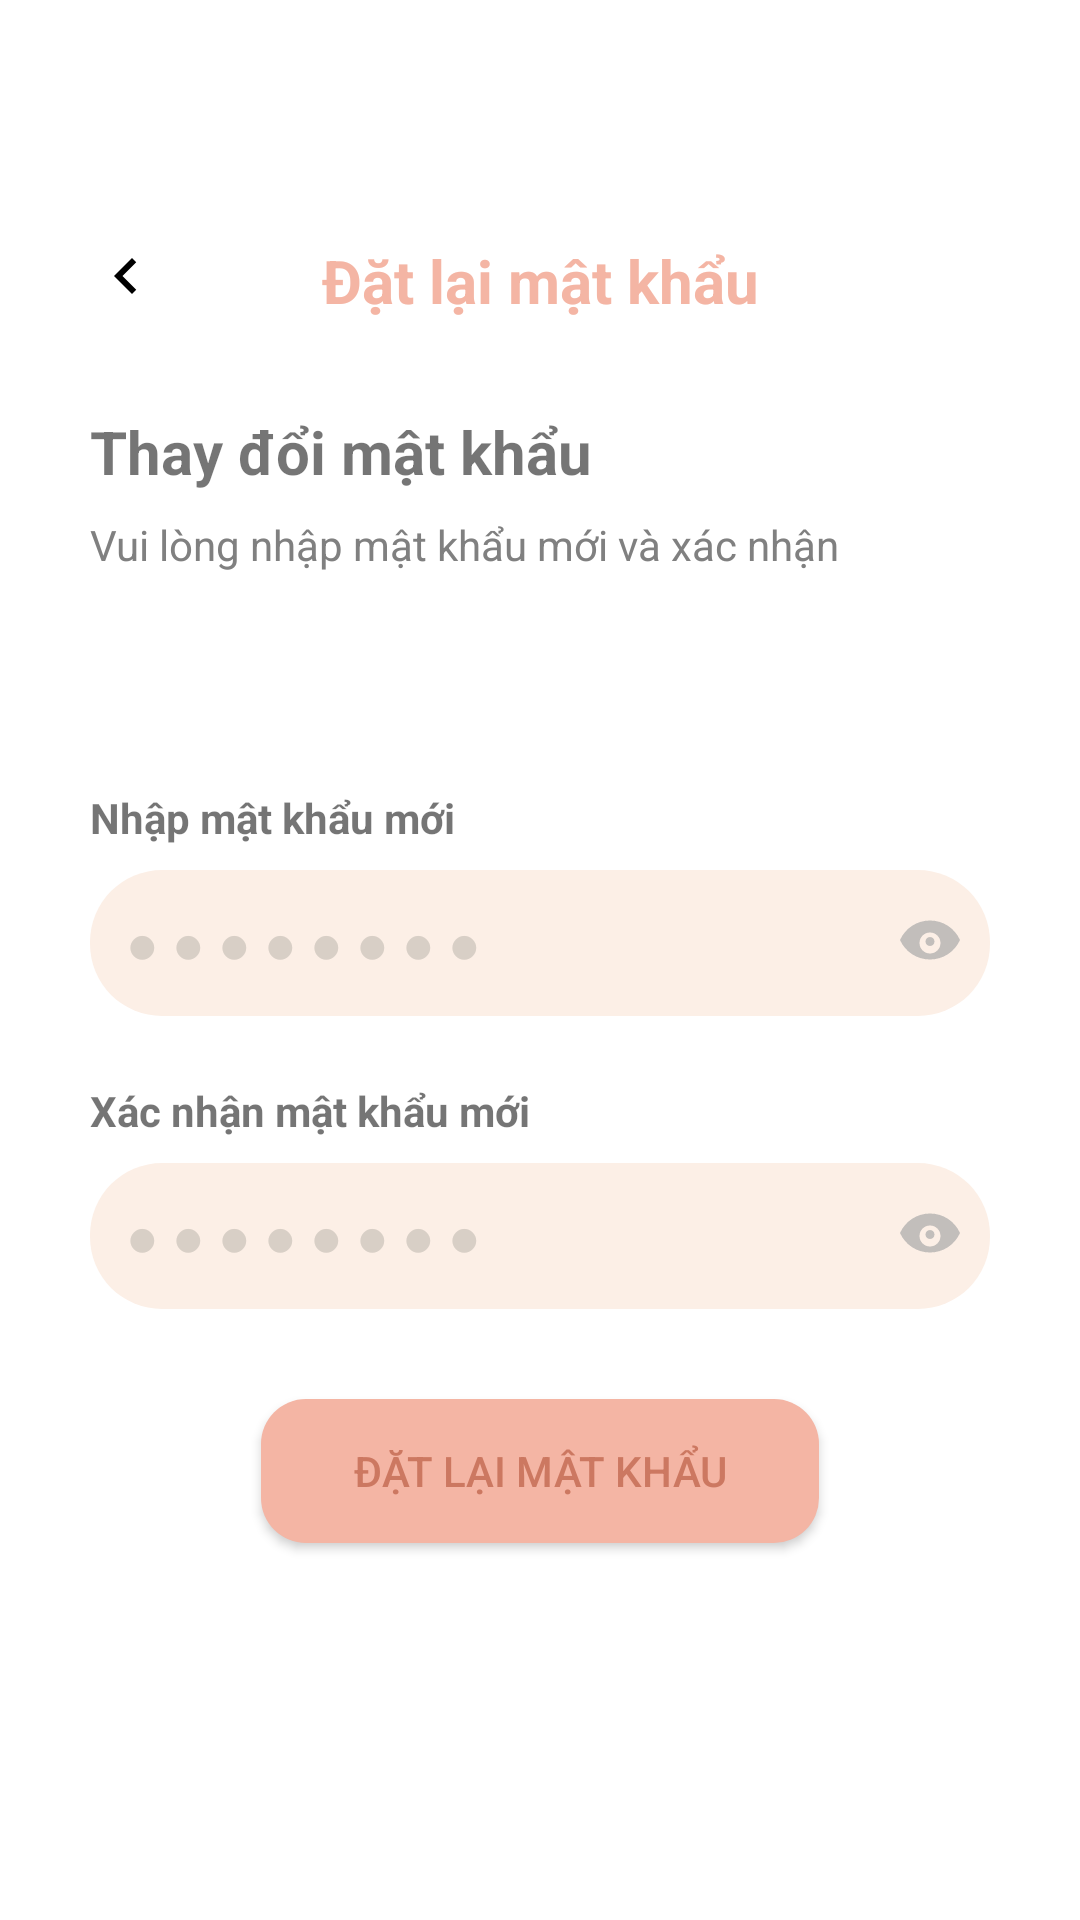

Produce the Android XML layout that renders to this screen, including the resource entries it uses.
<!-- AndroidManifest.xml: application theme Theme.Mater_electronic -->
<!-- res/layout/activity_set_password.xml -->
<?xml version="1.0" encoding="utf-8"?>
<LinearLayout xmlns:android="http://schemas.android.com/apk/res/android"
    android:layout_width="match_parent"
    android:layout_height="match_parent"
    android:padding="@dimen/margin_lg"
    android:background="#FFFFFF"
    android:layout_gravity="center"
    android:layout_marginHorizontal="@dimen/activity_horizontal_margin"
    android:orientation="vertical"
    >
    <FrameLayout
        android:layout_width="match_parent"
        android:layout_height="wrap_content"
        android:layout_marginTop="@dimen/margin_top_title"
        >
        
        <ImageView
            android:id="@+id/backArrow"
            android:layout_width="wrap_content"
            android:layout_height="wrap_content"
            android:src="@drawable/ic_back_arrow"
            android:contentDescription="Back"
            android:layout_gravity="start" />

        
        <TextView
            android:layout_width="match_parent"
            android:layout_height="match_parent"
            android:text="@string/set_password_title"
            android:textAlignment="center"
            android:textColor="@color/pink"
            android:textSize="@dimen/large_text_size"
            android:textStyle="bold"
            />
    </FrameLayout>

    
    <TextView
        android:layout_width="wrap_content"
        android:layout_height="wrap_content"
        android:text="@string/set_password_change_the_password"
        android:textSize="@dimen/large_text_size"
        android:textStyle="bold"
        android:layout_marginTop="@dimen/margin_lg" />

    <TextView
        android:layout_width="wrap_content"
        android:layout_height="wrap_content"
        android:text="@string/set_password_description"
        android:textSize="@dimen/medium_text_size"
        android:textColor="@color/blur_text"
        android:layout_marginTop="@dimen/margin_xs" />

    <TextView
        android:layout_width="wrap_content"
        android:layout_height="wrap_content"
        android:text="@string/set_password_enter_new_password"
        android:textSize="@dimen/medium_text_size"
        android:textStyle="bold"
        android:layout_marginTop="@dimen/margin_vlg"
        />

    <RelativeLayout
        android:layout_width="match_parent"
        android:layout_height="wrap_content"
        android:layout_marginTop="@dimen/margin_xs">

        <EditText
            android:id="@+id/newPassword"
            android:layout_width="match_parent"
            android:layout_height="wrap_content"
            android:hint="@string/set_password_hint_new_password"
            android:background="@drawable/edittext_background"
            android:padding="12dp"
            android:inputType="textPassword"
            android:textColorHint="#D8CFC6" />

        <ImageView
            android:id="@+id/newPasswordEyeIcon"
            android:layout_width="wrap_content"
            android:layout_height="wrap_content"
            android:src="@drawable/ic_eye"
            android:layout_alignParentEnd="true"
            android:layout_centerVertical="true"
            android:layout_marginEnd="@dimen/margin_xs" />
    </RelativeLayout>

    
    <TextView
        android:layout_width="wrap_content"
        android:layout_height="wrap_content"
        android:text="@string/set_password_confirm_new_password"
        android:textSize="@dimen/medium_text_size"
        android:textStyle="bold"
        android:layout_marginTop="@dimen/margin_md" />

    <RelativeLayout
        android:layout_width="match_parent"
        android:layout_height="wrap_content"
        android:layout_marginTop="@dimen/margin_xs">

        <EditText
            android:id="@+id/confirmPassword"
            android:layout_width="match_parent"
            android:layout_height="wrap_content"
            android:hint="@string/set_password_hint_new_password"
            android:background="@drawable/edittext_background"
            android:padding="12dp"
            android:inputType="textPassword"
            android:textColorHint="#D8CFC6" />

        <ImageView
            android:id="@+id/confirmPasswordEyeIcon"
            android:layout_width="wrap_content"
            android:layout_height="wrap_content"
            android:src="@drawable/ic_eye"
            android:layout_alignParentEnd="true"
            android:layout_centerVertical="true"
            android:layout_marginEnd="@dimen/margin_xs" />
    </RelativeLayout>

    
    <androidx.appcompat.widget.AppCompatButton
        android:id="@+id/change_pass"
        android:layout_width="186dp"
        android:layout_height="wrap_content"
        android:layout_gravity="center"
        android:layout_marginTop="@dimen/margin_lg"
        android:background="@drawable/button_background"
        android:text="@string/set_password_title"
        android:textColor="@color/dark_primary_text" />

</LinearLayout>
<!-- resources referenced by this layout -->
<resources>
  <color name="blur_text">#808080</color>
  <color name="dark_primary_text">#CC7861</color>
  <color name="pink">#F4B5A4</color>
  <dimen name="activity_horizontal_margin">16dp</dimen>
  <dimen name="large_text_size">20sp</dimen>
  <dimen name="margin_lg">30dp</dimen>
  <dimen name="margin_md">22dp</dimen>
  <dimen name="margin_top_title">50dp</dimen>
  <dimen name="margin_vlg">72dp</dimen>
  <dimen name="margin_xs">8dp</dimen>
  <dimen name="medium_text_size">14sp</dimen>
  <!-- drawable button_background (drawable) -->
  <?xml version="1.0" encoding="utf-8"?>
  <selector xmlns:android="http://schemas.android.com/apk/res/android">
      
      <item android:state_pressed="true">
          <shape android:shape="rectangle">
              <solid android:color="@color/light_color_bg" />
              <corners android:radius="15dp" />
          </shape>
      </item>
  
      
      <item android:state_enabled="true">
          <shape android:shape="rectangle">
              <solid android:color="@color/dark_color_bg" />
              <corners android:radius="15dp" />
          </shape>
      </item>
  </selector>
  <!-- drawable edittext_background (drawable) -->
  <shape xmlns:android="http://schemas.android.com/apk/res/android"
      android:shape="rectangle">
      <solid android:color="@color/light_color_bg" />
      <corners android:radius="24dp" />
  </shape>
  <!-- drawable ic_back_arrow (drawable) -->
  <vector xmlns:android="http://schemas.android.com/apk/res/android"
      android:width="24dp"
      android:height="24dp"
      android:viewportWidth="24"
      android:viewportHeight="24">
      <path
          android:fillColor="#000000"
          android:pathData="M15.41,7.41L14,6l-6,6 6,6 1.41,-1.41L10.83,12z" />
  </vector>
  <!-- drawable ic_eye (drawable) -->
  <vector xmlns:android="http://schemas.android.com/apk/res/android"
      android:width="24dp"
      android:height="24dp"
      android:viewportWidth="24"
      android:viewportHeight="24">
      <path
          android:fillColor="#C2BEBB"
          android:pathData="M12,4.5C7.58,4.5 3.73,7.11 2,11c1.73,3.89 5.58,6.5 10,6.5s8.27,-2.61 10,-6.5c-1.73,-3.89 -5.58,-6.5 -10,-6.5zM12,15.5c-1.93,0 -3.5,-1.57 -3.5,-3.5s1.57,-3.5 3.5,-3.5 3.5,1.57 3.5,3.5 -1.57,3.5 -3.5,3.5zM12,10c-0.83,0 -1.5,0.67 -1.5,1.5s0.67,1.5 1.5,1.5 1.5,-0.67 1.5,-1.5 -0.67,-1.5 -1.5,-1.5z" />
  </vector>
  <string name="set_password_change_the_password">Thay đổi mật khẩu</string>
  <string name="set_password_confirm_new_password">Xác nhận mật khẩu mới</string>
  <string name="set_password_description">Vui lòng nhập mật khẩu mới và xác nhận</string>
  <string name="set_password_enter_new_password">Nhập mật khẩu mới</string>
  <string name="set_password_hint_new_password">● ● ● ● ● ● ● ●</string>
  <string name="set_password_title">Đặt lại mật khẩu</string>
  <style name="Theme.Mater_electronic" parent="Theme.MaterialComponents.Light.NoActionBar">
          
          <item name="colorPrimary">@color/purple_500</item>
          <item name="colorPrimaryVariant">@color/purple_700</item>
          <item name="colorOnPrimary">@color/white</item>
          
          <item name="colorSecondary">@color/teal_200</item>
          <item name="colorSecondaryVariant">@color/teal_700</item>
          <item name="colorOnSecondary">@color/black</item>
          
          <item name="android:statusBarColor">@color/dark_color_bg</item>
          
      </style>
  <color name="light_color_bg">#FCEFE6</color>
  <color name="dark_color_bg">#F4B5A4</color>
  <color name="purple_500">#FF6200EE</color>
  <color name="purple_700">#FF3700B3</color>
  <color name="white">#FFFFFFFF</color>
  <color name="teal_200">#FF03DAC5</color>
  <color name="teal_700">#FF018786</color>
  <color name="black">#FF000000</color>
</resources>
